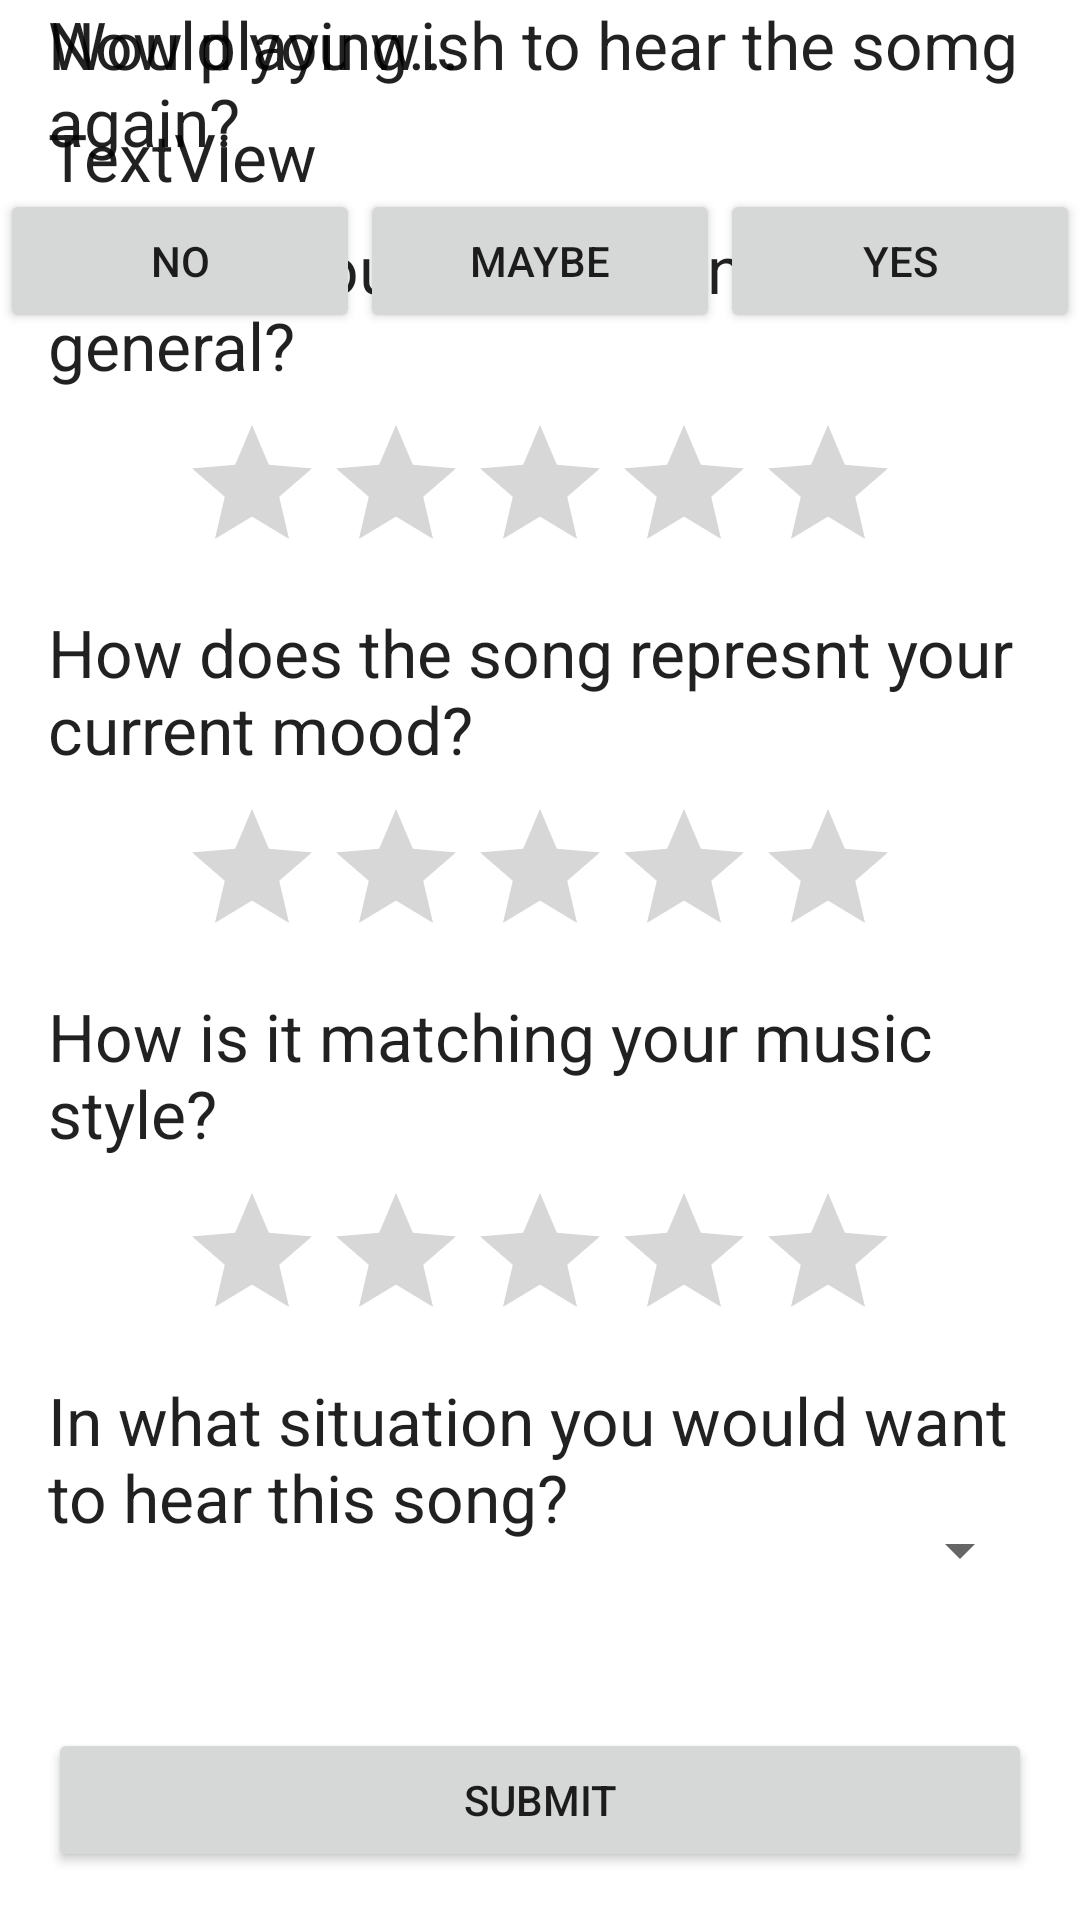

This screen was rendered from an Android layout file. Write that file and the resources it references.
<!-- AndroidManifest.xml: application theme Theme.RadioAppFinal -->
<!-- res/layout/activity_song_rating.xml -->
<?xml version="1.0" encoding="utf-8"?>
<androidx.constraintlayout.widget.ConstraintLayout xmlns:android="http://schemas.android.com/apk/res/android"
    xmlns:app="http://schemas.android.com/apk/res-auto"
    xmlns:tools="http://schemas.android.com/tools"
    android:layout_width="match_parent"
    android:layout_height="match_parent"
    tools:context=".Activity_SongRating">

    <TextView
        android:id="@+id/textView14"
        android:layout_width="0dp"
        android:layout_height="wrap_content"
        android:layout_marginStart="16dp"
        android:layout_marginEnd="16dp"
        android:text="@string/nowPlaying"
        android:textAppearance="@style/TextAppearance.AppCompat.Large"
        app:layout_constraintEnd_toEndOf="parent"
        app:layout_constraintStart_toStartOf="parent"
        app:layout_constraintTop_toTopOf="parent" />

    <TextView
        android:id="@+id/currentTrackConcatinated"
        android:layout_width="0dp"
        android:layout_height="wrap_content"
        android:layout_marginStart="16dp"
        android:layout_marginTop="8dp"
        android:layout_marginEnd="16dp"
        android:text="TextView"
        android:textAppearance="@style/TextAppearance.AppCompat.Large"
        app:layout_constraintEnd_toEndOf="parent"
        app:layout_constraintHorizontal_bias="0.0"
        app:layout_constraintStart_toStartOf="parent"
        app:layout_constraintTop_toBottomOf="@+id/textView14" />

    <TextView
        android:id="@+id/textView15"
        android:layout_width="0dp"
        android:layout_height="wrap_content"
        android:layout_marginStart="16dp"
        android:layout_marginTop="8dp"
        android:layout_marginEnd="16dp"
        android:text="@string/generalRating"
        android:textAppearance="@style/TextAppearance.AppCompat.Large"
        app:layout_constraintEnd_toEndOf="parent"
        app:layout_constraintHorizontal_bias="0.0"
        app:layout_constraintStart_toStartOf="parent"
        app:layout_constraintTop_toBottomOf="@+id/currentTrackConcatinated" />

    <RatingBar
        android:id="@+id/ratingBar"
        android:layout_width="wrap_content"
        android:layout_height="wrap_content"
        android:layout_marginTop="8dp"
        app:layout_constraintEnd_toEndOf="parent"
        app:layout_constraintStart_toStartOf="parent"
        app:layout_constraintTop_toBottomOf="@+id/textView15" />

    <TextView
        android:id="@+id/textView16"
        android:layout_width="0dp"
        android:layout_height="wrap_content"
        android:layout_marginStart="16dp"
        android:layout_marginTop="8dp"
        android:layout_marginEnd="16dp"
        android:text="@string/moodRating"
        android:textAppearance="@style/TextAppearance.AppCompat.Large"
        app:layout_constraintEnd_toEndOf="parent"
        app:layout_constraintStart_toStartOf="parent"
        app:layout_constraintTop_toBottomOf="@+id/ratingBar" />

    <RatingBar
        android:id="@+id/RB_moodRating"
        android:layout_width="wrap_content"
        android:layout_height="wrap_content"
        android:layout_marginTop="8dp"
        app:layout_constraintEnd_toEndOf="parent"
        app:layout_constraintStart_toStartOf="parent"
        app:layout_constraintTop_toBottomOf="@+id/textView16" />

    <TextView
        android:id="@+id/textView17"
        android:layout_width="0dp"
        android:layout_height="wrap_content"
        android:layout_marginStart="16dp"
        android:layout_marginTop="8dp"
        android:layout_marginEnd="16dp"
        android:text="@string/tasteRating"
        android:textAppearance="@style/TextAppearance.AppCompat.Large"
        app:layout_constraintEnd_toEndOf="parent"
        app:layout_constraintStart_toStartOf="parent"
        app:layout_constraintTop_toBottomOf="@+id/RB_moodRating" />

    <RatingBar
        android:id="@+id/RB_tasteRating"
        android:layout_width="wrap_content"
        android:layout_height="wrap_content"
        android:layout_marginTop="8dp"
        app:layout_constraintEnd_toEndOf="parent"
        app:layout_constraintStart_toStartOf="parent"
        app:layout_constraintTop_toBottomOf="@+id/textView17" />

    <TextView
        android:id="@+id/textView18"
        android:layout_width="0dp"
        android:layout_height="wrap_content"
        android:layout_marginStart="16dp"
        android:layout_marginTop="8dp"
        android:layout_marginEnd="16dp"
        android:text="@string/favoriteOccasion"
        android:textAppearance="@style/TextAppearance.AppCompat.Large"
        app:layout_constraintEnd_toEndOf="parent"
        app:layout_constraintStart_toStartOf="parent"
        app:layout_constraintTop_toBottomOf="@+id/RB_tasteRating" />

    <Spinner
        android:id="@+id/spinner"
        android:layout_width="0dp"
        android:layout_height="wrap_content"
        android:layout_marginStart="16dp"
        android:layout_marginTop="8dp"
        android:layout_marginEnd="16dp"
        app:layout_constraintBottom_toTopOf="@+id/textView19"
        app:layout_constraintEnd_toEndOf="parent"
        app:layout_constraintHorizontal_bias="0.0"
        app:layout_constraintStart_toStartOf="parent"
        app:layout_constraintTop_toBottomOf="@+id/textView18"
        app:layout_constraintVertical_bias="0.031" />

    <TextView
        android:id="@+id/textView19"
        android:layout_width="0dp"
        android:layout_height="wrap_content"
        android:layout_marginStart="16dp"
        android:layout_marginEnd="16dp"
        android:text="@string/meetAgainWish"
        android:textAppearance="@style/TextAppearance.AppCompat.Large"
        app:layout_constraintEnd_toEndOf="parent"
        app:layout_constraintHorizontal_bias="0.0"
        app:layout_constraintStart_toStartOf="parent"
        tools:layout_editor_absoluteY="535dp" />

    <LinearLayout
        android:layout_width="match_parent"
        android:layout_height="0dp"
        android:layout_marginTop="8dp"
        android:orientation="horizontal"
        app:layout_constraintBottom_toTopOf="@+id/b_goBackToSongInfo"
        app:layout_constraintTop_toBottomOf="@+id/textView19"
        tools:layout_editor_absoluteX="0dp">

        <Button
            android:id="@+id/b_sayNo"
            android:layout_width="wrap_content"
            android:layout_height="wrap_content"
            android:layout_weight="1"
            android:insetLeft="16dp"
            android:insetRight="8dp"
            android:text="@string/sayNo" />

        <Button
            android:id="@+id/b_sayMaybe"
            android:layout_width="wrap_content"
            android:layout_height="wrap_content"
            android:layout_weight="1"
            android:insetLeft="8dp"
            android:insetRight="8dp"
            android:text="@string/sayMaybe" />

        <Button
            android:id="@+id/b_say_Yes"
            android:layout_width="wrap_content"
            android:layout_height="wrap_content"
            android:layout_weight="1"
            android:insetLeft="8dp"
            android:insetRight="16dp"
            android:text="@string/sayYes" />
    </LinearLayout>

    <Button
        android:id="@+id/b_goBackToSongInfo"
        android:layout_width="0dp"
        android:layout_height="wrap_content"
        android:layout_marginStart="16dp"
        android:layout_marginEnd="16dp"
        android:layout_marginBottom="16dp"
        android:text="@string/submit"
        app:layout_constraintBottom_toBottomOf="parent"
        app:layout_constraintEnd_toEndOf="parent"
        app:layout_constraintHorizontal_bias="0.0"
        app:layout_constraintStart_toStartOf="parent" />


</androidx.constraintlayout.widget.ConstraintLayout>
<!-- resources referenced by this layout -->
<resources>
  <string name="favoriteOccasion">In what situation you would want to hear this song?</string>
  <string name="generalRating">How do you like the song in general?</string>
  <string name="meetAgainWish">Would you wish to hear the somg again?</string>
  <string name="moodRating">How does the song represnt your current mood?</string>
  <string name="nowPlaying">Now playing... </string>
  <string name="sayMaybe">Maybe</string>
  <string name="sayNo">No</string>
  <string name="sayYes">Yes</string>
  <string name="submit">Submit</string>
  <string name="tasteRating">How is it matching your music style?</string>
  <style name="Theme.RadioAppFinal" parent="Theme.MaterialComponents.DayNight.DarkActionBar">
          
          <item name="colorPrimary">@color/purple_500</item>
          <item name="colorPrimaryVariant">@color/purple_700</item>
          <item name="colorOnPrimary">@color/white</item>
          
          <item name="colorSecondary">@color/teal_200</item>
          <item name="colorSecondaryVariant">@color/teal_700</item>
          <item name="colorOnSecondary">@color/black</item>
          
          <item name="android:statusBarColor">?attr/colorPrimaryVariant</item>
          
      </style>
  <!-- not gathered from this repository: default colours our renderer supplied (Android Studio template values) -->
  <color name="purple_500">#FF6200EE</color>
  <color name="purple_700">#FF3700B3</color>
  <color name="teal_200">#FF03DAC5</color>
  <color name="teal_700">#FF018786</color>
  <color name="black">#FF000000</color>
  <color name="white">#FFFFFFFF</color>
</resources>
